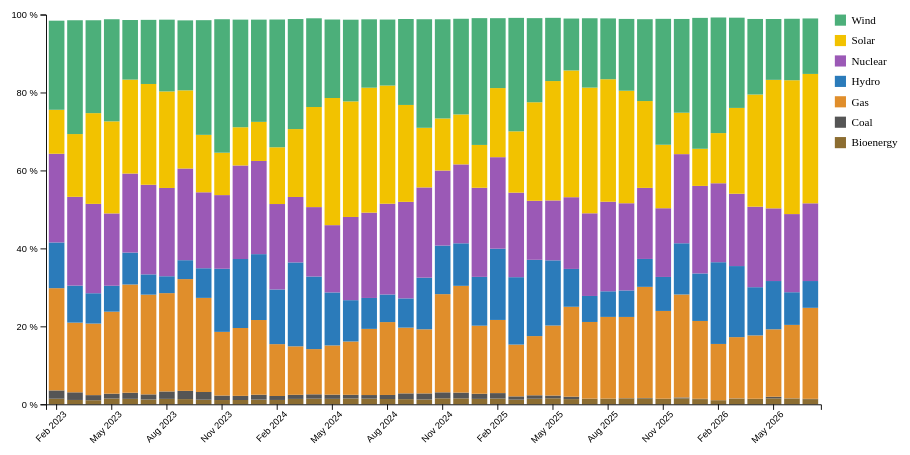
D3 v7 page, settled after 360 driven frames (6 s of simulated time); the page loaded 1 data file(s).


// ── chart.js
// Barres apilades (D3 v7): mix elèctric d'Espanya, % de cada font per mes (REE, via Statista).
// El CSV té la primera columna sense nom (els mesos) i una columna per font.

const W = 1000,
  H = 500;
const M = { top: 20, right: 110, bottom: 60, left: 55 };
// Un color per font, en l'ordre de les columnes: Bioenergy, Coal, Gas, Hydro, Nuclear, Solar, Wind
const COLORS = [
  "#8c6d31",
  "#555555",
  "#e08e2b",
  "#2b7bba",
  "#9b59b6",
  "#f2c200",
  "#4caf7a",
];

d3.csv("data/data.csv", d3.autoType)
  .then((data) => {
    const [monthCol, ...keys] = data.columns;
    const months = data.map((d) => d[monthCol]);
    const series = d3.stack().keys(keys)(data);

    const x = d3.scaleBand(months, [M.left, W - M.right]).padding(0.15);
    const y = d3.scaleLinear([0, 100], [H - M.bottom, M.top]);
    const color = d3.scaleOrdinal(keys, COLORS);

    const svg = d3.select("#chart").append("svg").attr("viewBox", [0, 0, W, H]);

    // Una capa per font; cada barra va de y0 a y1
    svg
      .append("g")
      .selectAll("g")
      .data(series)
      .join("g")
      .attr("fill", (s) => color(s.key))
      .selectAll("rect")
      .data((s) =>
        s.map((d) => ({
          key: s.key,
          month: d.data[monthCol],
          y0: d[0],
          y1: d[1],
        })),
      )
      .join("rect")
      .attr("x", (d) => x(d.month))
      .attr("y", (d) => y(d.y1))
      .attr("width", x.bandwidth())
      .attr("height", (d) => y(d.y0) - y(d.y1))
      .append("title")
      .text((d) => `${d.month} · ${d.key}: ${(d.y1 - d.y0).toFixed(1)} %`);

    // Eix X (una etiqueta cada 3 mesos, girada) i eix Y en %
    svg
      .append("g")
      .attr("transform", `translate(0,${H - M.bottom})`)
      .call(d3.axisBottom(x).tickValues(months.filter((_, i) => i % 3 === 0)))
      .selectAll("text")
      .attr("transform", "rotate(-45)")
      .style("text-anchor", "end");
    svg
      .append("g")
      .attr("transform", `translate(${M.left},0)`)
      .call(
        d3
          .axisLeft(y)
          .ticks(5)
          .tickFormat((d) => d + " %"),
      );

    // Llegenda, en ordre invers perquè coincideixi amb l'ordre de l'apilat
    svg
      .append("g")
      .attr("transform", `translate(${W - M.right + 15},${M.top})`)
      .attr("font-size", 12)
      .attr("fill", "currentColor")
      .selectAll("g")
      .data([...keys].reverse())
      .join("g")
      .attr("transform", (_, i) => `translate(0,${i * 22})`)
      .call((g) =>
        g
          .append("rect")
          .attr("width", 12)
          .attr("height", 12)
          .attr("fill", color),
      )
      .call((g) =>
        g
          .append("text")
          .attr("x", 18)
          .attr("y", 10)
          .text((k) => k),
      );
  })
  .catch((err) => {
    document
      .getElementById("chart")
      .insertAdjacentHTML(
        "beforeend",
        `<p style="color:red">No s'han pogut carregar les dades: ${err.message}</p>`,
      );
  });


### data: data/data.csv
?, Bioenergy, Coal, Gas, Hydro, Nuclear, Solar, Wind
Feb 2023, 1.44, 2.13, 26.23, 11.73, 22.76, 11.28, 22.86
Mar 2023, 1.12, 1.96, 17.88, 9.5, 22.78, 16.1, 29.2
Apr 2023, 1.05, 1.31, 18.36, 7.78, 22.93, 23.28, 23.83
May 2023, 1.49, 1.24, 21.04, 6.65, 18.56, 23.62, 26.2
Jun 2023, 1.41, 1.56, 27.77, 8.2, 20.27, 24.1, 15.29
Jul 2023, 1.25, 1.3, 25.59, 5.2, 22.99, 25.86, 16.45
Aug 2023, 1.4, 1.9, 25.23, 4.33, 22.65, 24.77, 18.41
Sep 2023, 1.34, 2.11, 28.68, 4.85, 23.52, 20.06, 17.95
Oct 2023, 1.19, 1.97, 24.15, 7.6, 19.49, 14.74, 29.42
Nov 2023, 1.1, 1.15, 16.34, 16.19, 18.9, 10.88, 34.24
Dec 2023, 1.11, 1.06, 17.41, 17.7, 24, 9.81, 27.61
Jan 2024, 1.21, 1.25, 19.17, 16.9, 23.91, 10.03, 26.23
Feb 2024, 1.12, 1.02, 13.3, 14.03, 21.92, 14.56, 32.78
Mar 2024, 1.39, 1.05, 12.44, 21.53, 16.79, 17.42, 28.23
Apr 2024, 1.46, 1.11, 11.6, 18.62, 17.81, 25.68, 22.76
May 2024, 1.41, 1.07, 12.63, 13.6, 17.26, 32.62, 20.14
Jun 2024, 1.51, 0.93, 13.68, 10.6, 21.35, 29.65, 20.96
Jul 2024, 1.47, 0.91, 16.98, 7.93, 21.89, 32.06, 17.54
Aug 2024, 1.36, 1.04, 18.7, 7.08, 23.29, 30.32, 16.93
Sep 2024, 1.33, 1.48, 16.87, 7.5, 24.77, 24.86, 22.05
Oct 2024, 1.25, 1.55, 16.45, 13.25, 23.15, 15.3, 27.85
Nov 2024, 1.54, 1.54, 25.19, 12.46, 19.25, 13.36, 25.45
Dec 2024, 1.53, 1.48, 27.39, 10.91, 20.25, 12.82, 24.54
Jan 2025, 1.4, 1.31, 17.47, 12.52, 22.86, 10.99, 32.53
Feb 2025, 1.49, 1.39, 18.77, 18.28, 23.48, 17.73, 17.93
Mar 2025, 1.2, 0.84, 13.29, 17.29, 21.69, 15.73, 29.11
Apr 2025, 1.44, 0.88, 15.19, 19.57, 15.14, 25.28, 21.58
May 2025, 1.55, 0.7, 17.97, 16.72, 15.37, 30.63, 16.22
Jun 2025, 1.34, 0.62, 23.07, 9.71, 18.4, 32.52, 13.32
Jul 2025, 1.42, 0.04, 19.67, 6.67, 21.21, 32.25, 17.79
Aug 2025, 1.48, 0, 20.95, 6.57, 22.98, 31.43, 15.6
Sep 2025, 1.53, 0.05, 20.84, 6.8, 22.37, 28.87, 18.42
Oct 2025, 1.53, 0.1, 28.51, 7.16, 18.23, 22.28, 21
Nov 2025, 1.39, 0.05, 22.52, 8.72, 17.63, 16.29, 32.3
Dec 2025, 1.52, 0.24, 26.42, 13.14, 22.87, 10.63, 24.05
Jan 2026, 1.33, 0.09, 19.97, 12.19, 22.46, 9.53, 33.58
Feb 2026, 1.06, 0, 14.43, 20.97, 20.26, 12.87, 29.66
Mar 2026, 1.47, 0.05, 15.72, 18.23, 18.56, 22.02, 23.15
Apr 2026, 1.43, 0, 16.25, 12.37, 20.66, 28.78, 19.38
May 2026, 1.54, 0.4, 17.31, 12.38, 18.65, 32.97, 15.61
Jun 2026, 1.49, 0.05, 18.84, 8.38, 20.05, 34.34, 15.77
Jul 2026, 1.33, 0.08, 23.35, 6.87, 19.94, 33.2, 14.23